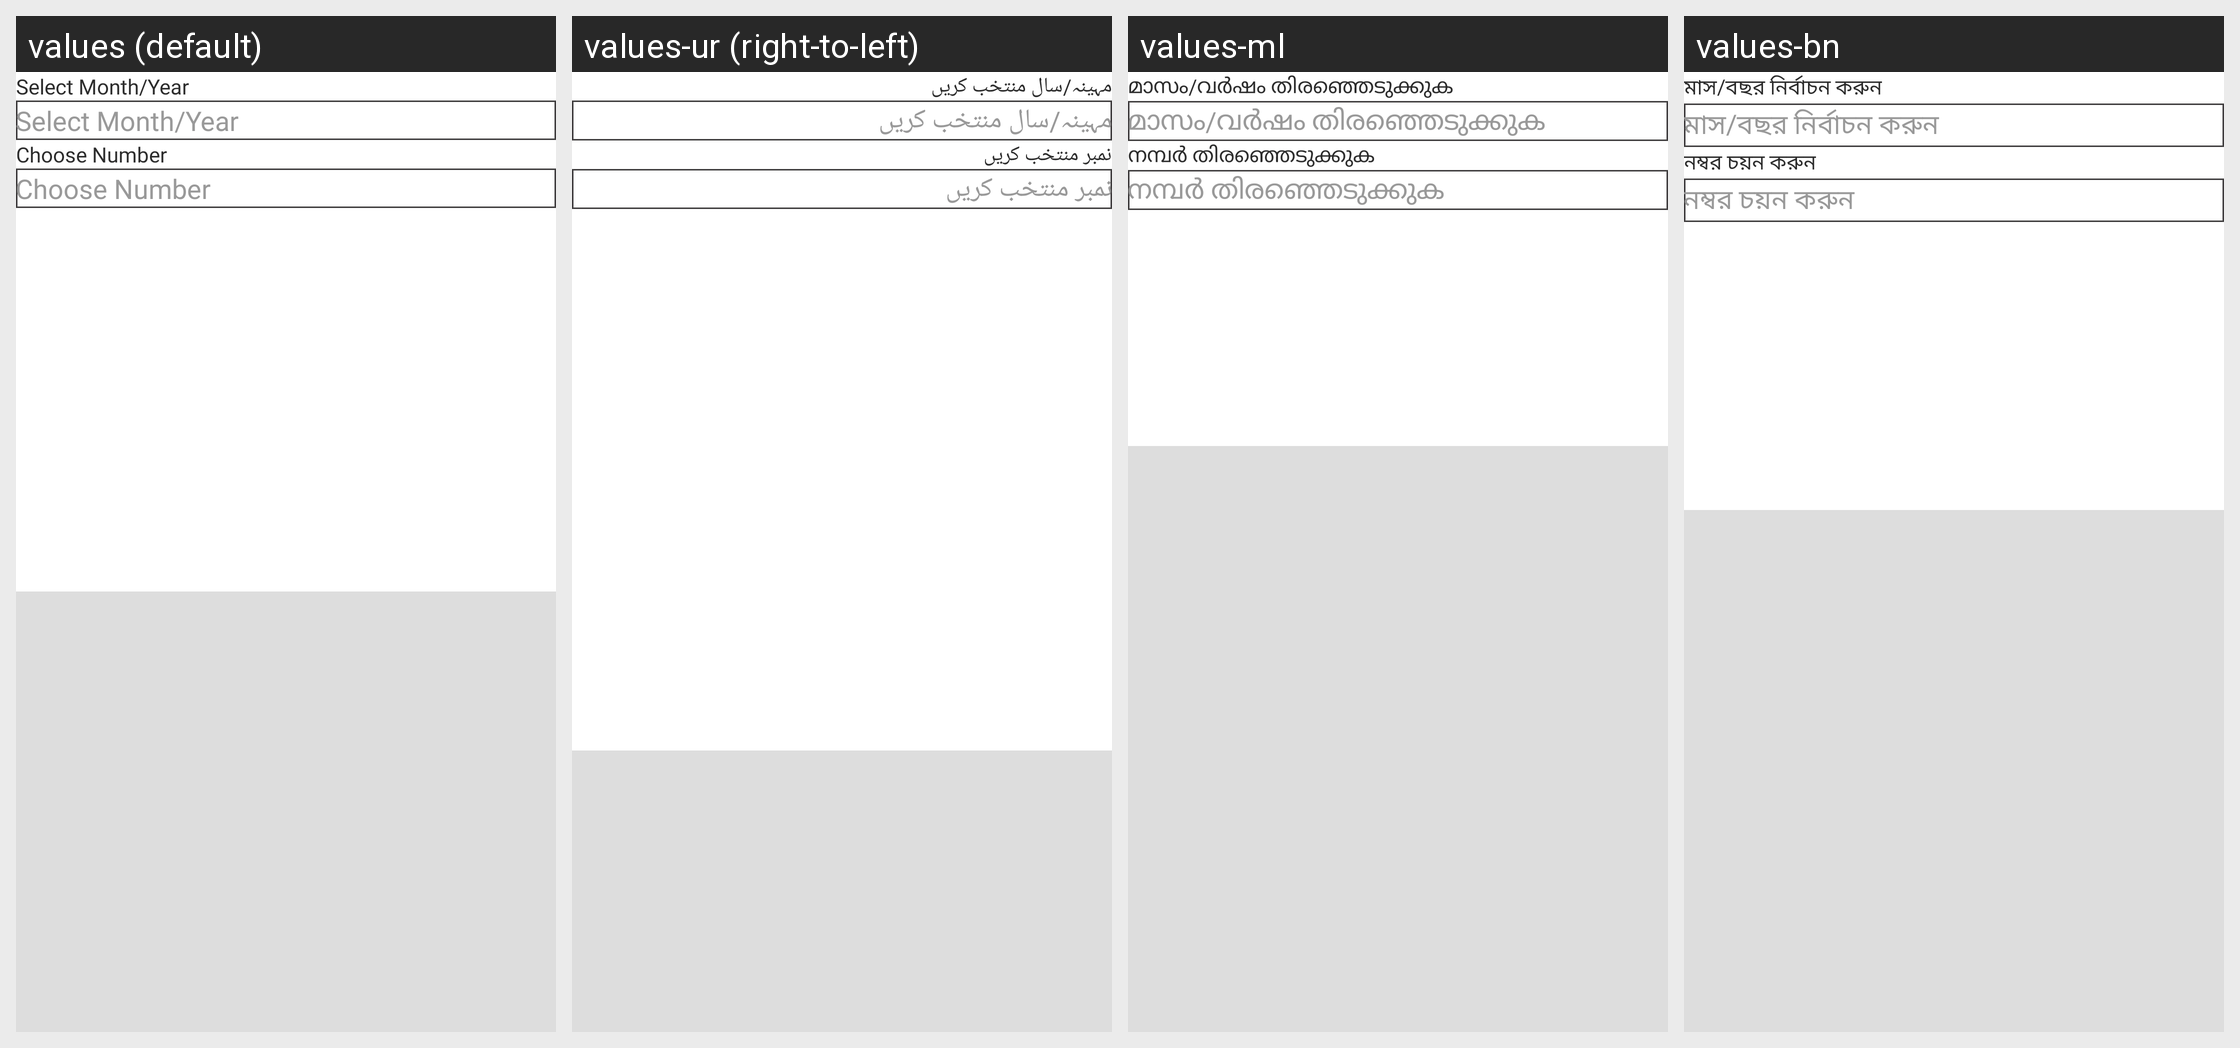

Here is an Android app screen in its default locale and in the app's own translations. Write out the translated-string differences for the strings that appear on this screen.
Android screen res/layout/view_manage.xml rendered under 4 locales, left to right: values (default), values-ur (right-to-left), values-ml, values-bn. Device: Nexus 5 (rendered at 1080×1920; each locale shown at half size, 540×960, under a caption strip naming it); theme Theme.StreetSaarthi.
Other locales in the repository, not shown: values-gu, values-hi, values-kn, values-mr, values-pa, values-ta, values-te.
Strings drawn on this screen, with the default value and each locale's value (text and hints the layout hard-codes, and strings that could not be matched under every locale, appear in the picture but are not listed):

select_month_year
  values: Select Month/Year
  values-ur: مہینہ/سال منتخب کریں
  values-ml: മാസം/വർഷം തിരഞ്ഞെടുക്കുക
  values-bn: মাস/বছর নির্বাচন করুন

choose_number
  values: Choose Number
  values-ur: نمبر منتخب کریں
  values-ml: നമ്പർ തിരഞ്ഞെടുക്കുക
  values-bn: নম্বর চয়ন করুন
